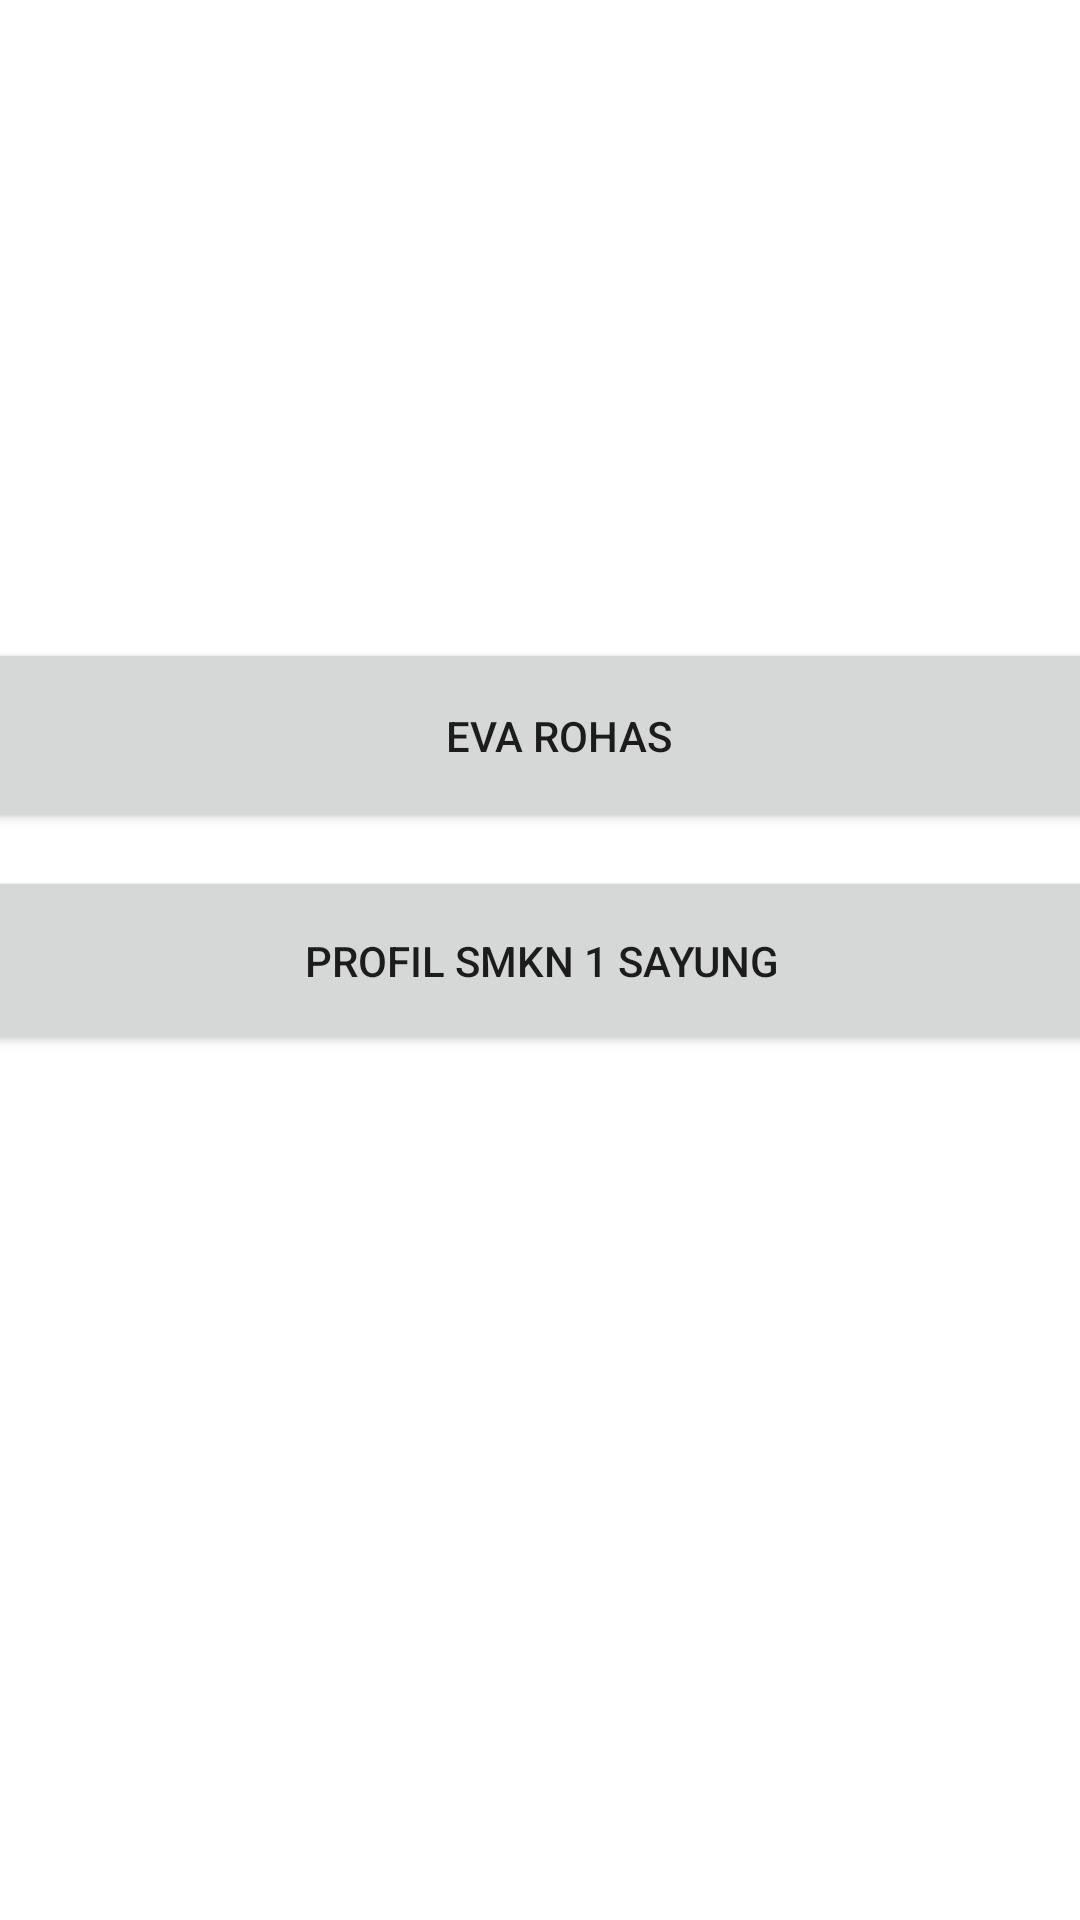

Produce the Android XML layout that renders to this screen, including the resource entries it uses.
<!-- AndroidManifest.xml: application theme Theme.EVAJobsheet12 -->
<!-- res/layout/activity_main.xml -->
<?xml version="1.0" encoding="utf-8"?>
<androidx.constraintlayout.widget.ConstraintLayout xmlns:android="http://schemas.android.com/apk/res/android"
    xmlns:app="http://schemas.android.com/apk/res-auto"
    xmlns:tools="http://schemas.android.com/tools"
    android:layout_width="match_parent"
    android:layout_height="match_parent"
    tools:context=".MainActivity">

    <Button
        android:id="@+id/button"
        android:layout_width="401dp"
        android:layout_height="65dp"
        android:text="EVA ROHAS"
        app:layout_constraintBottom_toBottomOf="parent"
        app:layout_constraintEnd_toEndOf="parent"
        app:layout_constraintHorizontal_bias="0.362"
        app:layout_constraintStart_toStartOf="parent"
        app:layout_constraintTop_toTopOf="parent"
        app:layout_constraintVertical_bias="0.37" />

    <Button
        android:id="@+id/button2"
        android:layout_width="407dp"
        android:layout_height="63dp"
        android:text="PROFIL SMKN 1 SAYUNG"
        app:layout_constraintBottom_toBottomOf="parent"
        app:layout_constraintEnd_toEndOf="parent"
        app:layout_constraintStart_toStartOf="parent"
        app:layout_constraintTop_toTopOf="parent" />

</androidx.constraintlayout.widget.ConstraintLayout>
<!-- resources referenced by this layout -->
<resources>
  <style name="Theme.EVAJobsheet12" parent="Theme.MaterialComponents.DayNight.DarkActionBar">
          
          <item name="colorPrimary">@color/purple_500</item>
          <item name="colorPrimaryVariant">@color/purple_700</item>
          <item name="colorOnPrimary">@color/white</item>
          
          <item name="colorSecondary">@color/teal_200</item>
          <item name="colorSecondaryVariant">@color/teal_700</item>
          <item name="colorOnSecondary">@color/black</item>
          
          <item name="android:statusBarColor" tools:targetApi="l">?attr/colorPrimaryVariant</item>
          
      </style>
  <!-- not gathered from this repository: default colours our renderer supplied (Android Studio template values) -->
  <color name="purple_500">#FF6200EE</color>
  <color name="purple_700">#FF3700B3</color>
  <color name="teal_200">#FF03DAC5</color>
  <color name="teal_700">#FF018786</color>
  <color name="black">#FF000000</color>
  <color name="white">#FFFFFFFF</color>
</resources>
